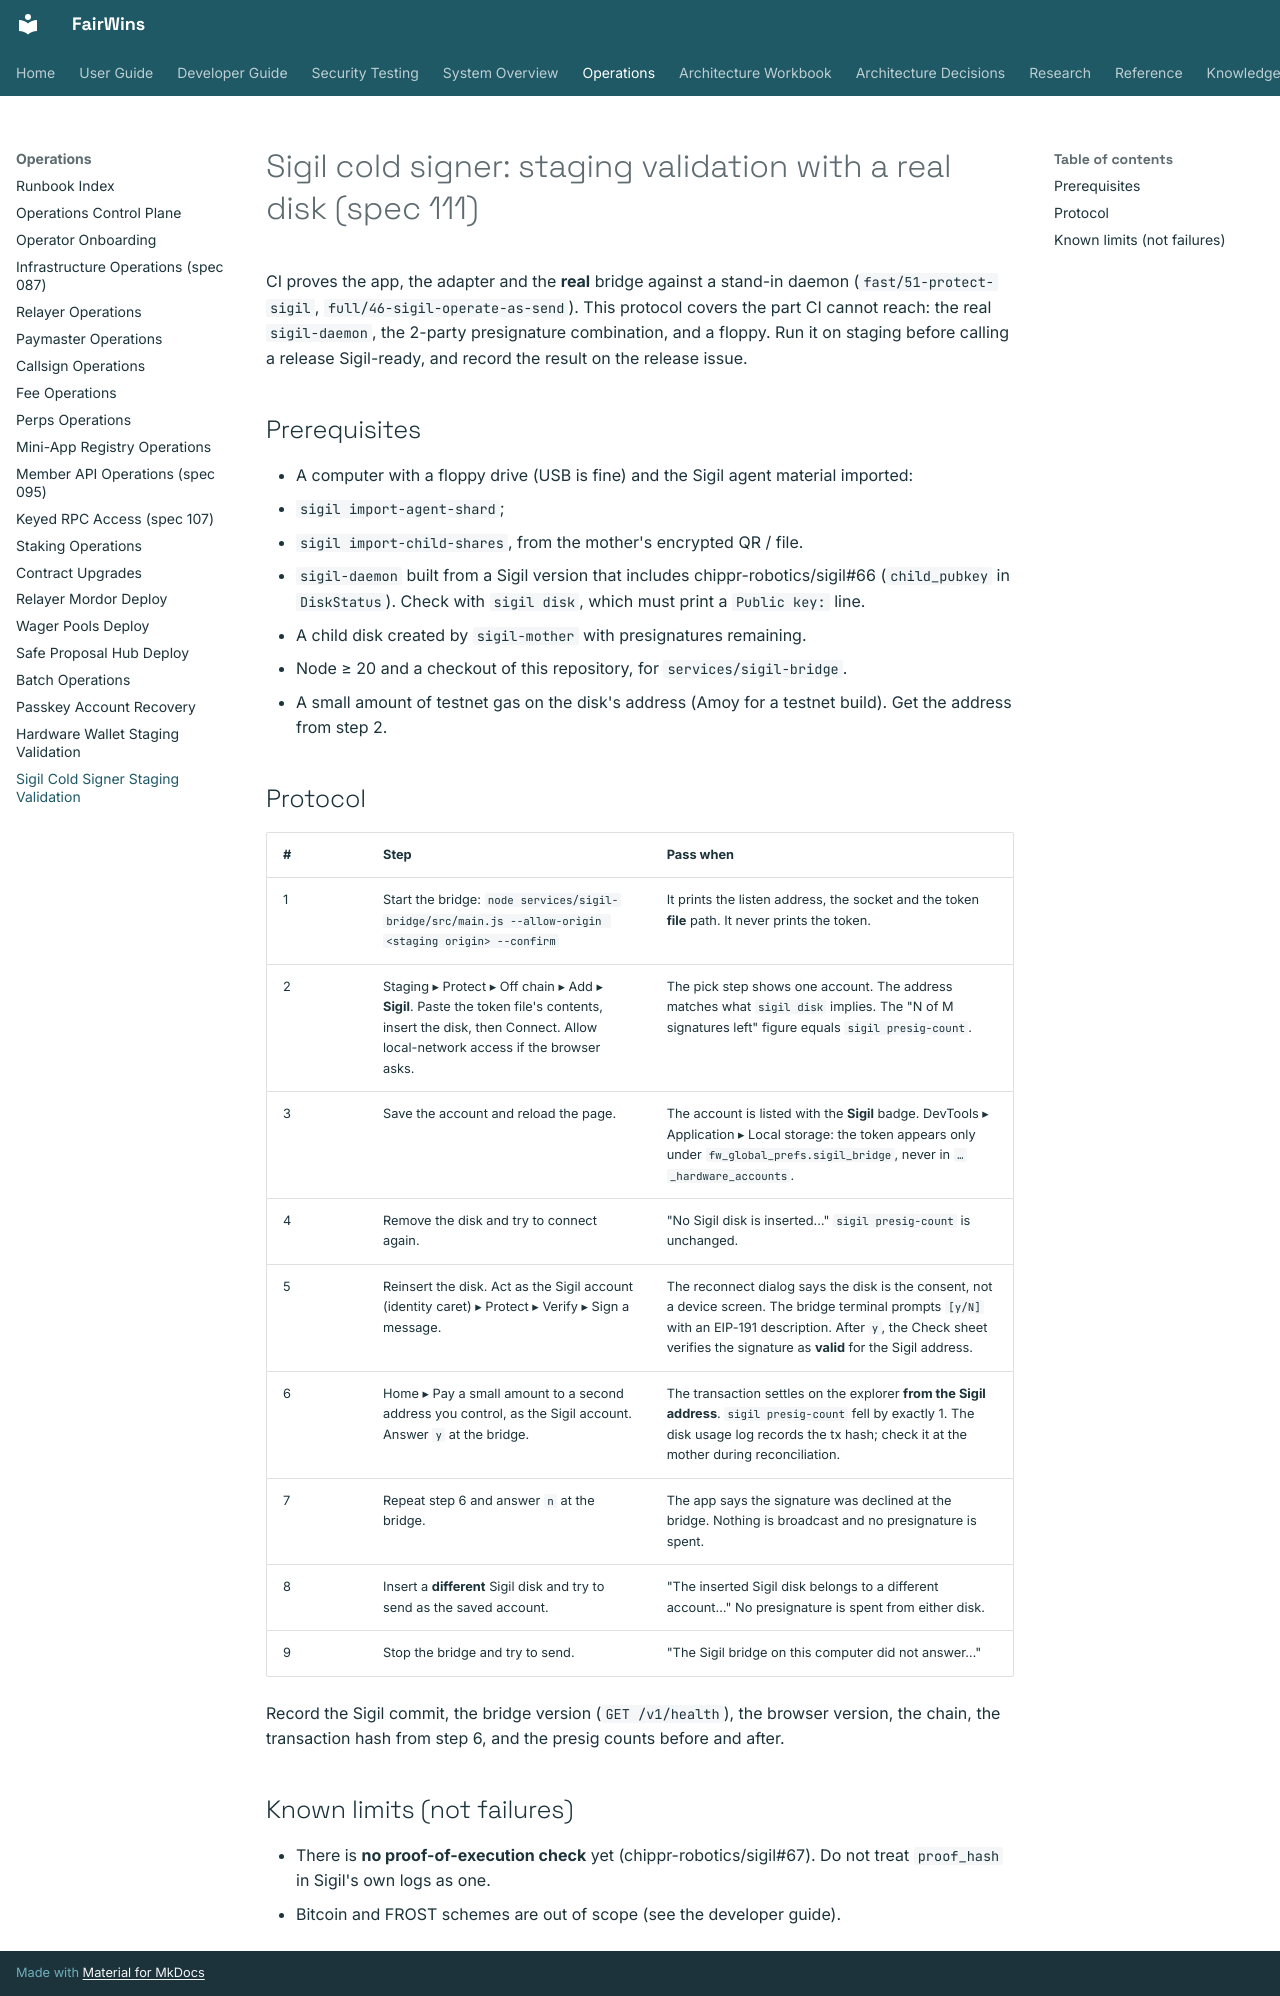

repository: chippr-robotics/fairwins-platform · page: runbooks/sigil-cold-signer-staging-validation/index.html · generator: mkdocs

# Sigil cold signer: staging validation with a real disk (spec 111)

CI proves the app, the adapter and the **real** bridge against a stand-in daemon
(`fast/51-protect-sigil`, `full/46-sigil-operate-as-send`). This protocol covers the part CI
cannot reach: the real `sigil-daemon`, the 2-party presignature combination, and a floppy. Run it
on staging before calling a release Sigil-ready, and record the result on the release issue.

## Prerequisites

- A computer with a floppy drive (USB is fine) and the Sigil agent material imported:
  - `sigil import-agent-shard`;
  - `sigil import-child-shares`, from the mother's encrypted QR / file.
- `sigil-daemon` built from a Sigil version that includes chippr-robotics/sigil#66 (`child_pubkey` in `DiskStatus`). Check with `sigil disk`, which must print a `Public key:` line.
- A child disk created by `sigil-mother` with presignatures remaining.
- Node ≥ 20 and a checkout of this repository, for `services/sigil-bridge`.
- A small amount of testnet gas on the disk's address (Amoy for a testnet build). Get the address from step 2.

## Protocol

| # | Step | Pass when |
|---|---|---|
| 1 | Start the bridge: `node services/sigil-bridge/src/main.js --allow-origin <staging origin> --confirm` | It prints the listen address, the socket and the token **file** path. It never prints the token. |
| 2 | Staging ▸ Protect ▸ Off chain ▸ Add ▸ **Sigil**. Paste the token file's contents, insert the disk, then Connect. Allow local-network access if the browser asks. | The pick step shows one account. The address matches what `sigil disk` implies. The "N of M signatures left" figure equals `sigil presig-count`. |
| 3 | Save the account and reload the page. | The account is listed with the **Sigil** badge. DevTools ▸ Application ▸ Local storage: the token appears only under `fw_global_prefs.sigil_bridge`, never in `…_hardware_accounts`. |
| 4 | Remove the disk and try to connect again. | "No Sigil disk is inserted…" `sigil presig-count` is unchanged. |
| 5 | Reinsert the disk. Act as the Sigil account (identity caret) ▸ Protect ▸ Verify ▸ Sign a message. | The reconnect dialog says the disk is the consent, not a device screen. The bridge terminal prompts `[y/N]` with an EIP-191 description. After `y`, the Check sheet verifies the signature as **valid** for the Sigil address. |
| 6 | Home ▸ Pay a small amount to a second address you control, as the Sigil account. Answer `y` at the bridge. | The transaction settles on the explorer **from the Sigil address**. `sigil presig-count` fell by exactly 1. The disk usage log records the tx hash; check it at the mother during reconciliation. |
| 7 | Repeat step 6 and answer `n` at the bridge. | The app says the signature was declined at the bridge. Nothing is broadcast and no presignature is spent. |
| 8 | Insert a **different** Sigil disk and try to send as the saved account. | "The inserted Sigil disk belongs to a different account…" No presignature is spent from either disk. |
| 9 | Stop the bridge and try to send. | "The Sigil bridge on this computer did not answer…" |

Record the Sigil commit, the bridge version (`GET /v1/health`), the browser version, the chain, the
transaction hash from step 6, and the presig counts before and after.

## Known limits (not failures)

- There is **no proof-of-execution check** yet (chippr-robotics/sigil#67). Do not treat `proof_hash` in Sigil's own logs as one.
- Bitcoin and FROST schemes are out of scope (see the developer guide).
